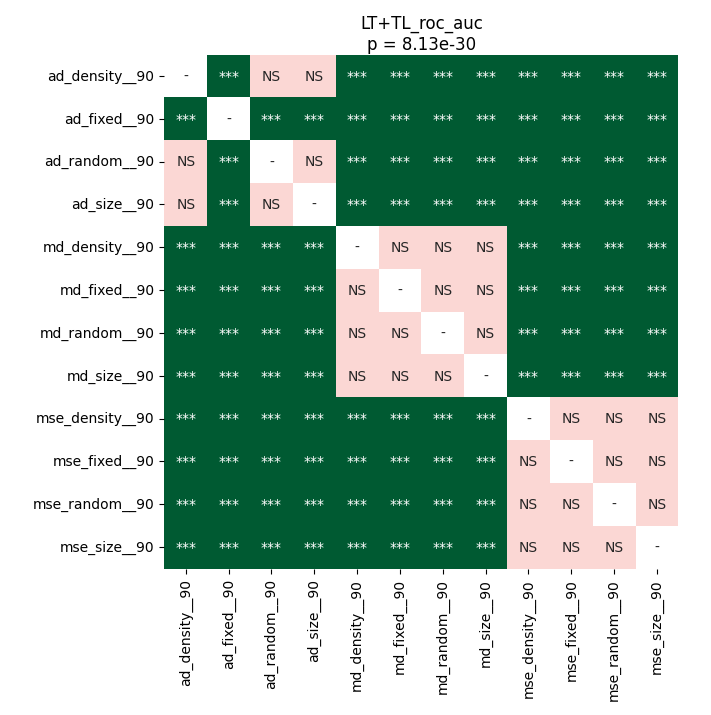

Values plotted in this chart, from the file beside it:
	ad_density__90	ad_fixed__90	ad_random__90	ad_size__90	md_density__90	md_fixed__90	md_random__90	md_size__90	mse_density__90	mse_fixed__90	mse_random__90	mse_size__90
ad_density__90	1.0	5.754743303571429e-05	1.0	1.0	5.754743303571429e-05	5.754743303571429e-05	5.754743303571429e-05	5.754743303571429e-05	5.754743303571429e-05	5.754743303571429e-05	5.754743303571429e-05	5.754743303571429e-05
ad_fixed__90	5.754743303571429e-05	1.0	5.754743303571429e-05	5.754743303571429e-05	5.754743303571429e-05	5.754743303571429e-05	5.754743303571429e-05	5.754743303571429e-05	5.754743303571429e-05	5.754743303571429e-05	5.754743303571429e-05	5.754743303571429e-05
ad_random__90	1.0	5.754743303571429e-05	1.0	1.0	5.754743303571429e-05	5.754743303571429e-05	5.754743303571429e-05	5.754743303571429e-05	5.754743303571429e-05	5.754743303571429e-05	5.754743303571429e-05	5.754743303571429e-05
ad_size__90	1.0	5.754743303571429e-05	1.0	1.0	5.754743303571429e-05	5.754743303571429e-05	5.754743303571429e-05	5.754743303571429e-05	5.754743303571429e-05	5.754743303571429e-05	5.754743303571429e-05	5.754743303571429e-05
md_density__90	5.754743303571429e-05	5.754743303571429e-05	5.754743303571429e-05	5.754743303571429e-05	1.0	1.0	1.0	1.0	7.898667279411765e-05	7.898667279411765e-05	7.898667279411765e-05	7.898667279411765e-05
md_fixed__90	5.754743303571429e-05	5.754743303571429e-05	5.754743303571429e-05	5.754743303571429e-05	1.0	1.0	1.0	1.0	7.898667279411765e-05	7.898667279411765e-05	7.898667279411765e-05	7.898667279411765e-05
md_random__90	5.754743303571429e-05	5.754743303571429e-05	5.754743303571429e-05	5.754743303571429e-05	1.0	1.0	1.0	1.0	7.898667279411765e-05	7.898667279411765e-05	7.898667279411765e-05	7.898667279411765e-05
md_size__90	5.754743303571429e-05	5.754743303571429e-05	5.754743303571429e-05	5.754743303571429e-05	1.0	1.0	1.0	1.0	7.898667279411765e-05	7.898667279411765e-05	7.898667279411765e-05	7.898667279411765e-05
mse_density__90	5.754743303571429e-05	5.754743303571429e-05	5.754743303571429e-05	5.754743303571429e-05	7.898667279411765e-05	7.898667279411765e-05	7.898667279411765e-05	7.898667279411765e-05	1.0	1.0	1.0	1.0
mse_fixed__90	5.754743303571429e-05	5.754743303571429e-05	5.754743303571429e-05	5.754743303571429e-05	7.898667279411765e-05	7.898667279411765e-05	7.898667279411765e-05	7.898667279411765e-05	1.0	1.0	1.0	1.0
mse_random__90	5.754743303571429e-05	5.754743303571429e-05	5.754743303571429e-05	5.754743303571429e-05	7.898667279411765e-05	7.898667279411765e-05	7.898667279411765e-05	7.898667279411765e-05	1.0	1.0	1.0	1.0
mse_size__90	5.754743303571429e-05	5.754743303571429e-05	5.754743303571429e-05	5.754743303571429e-05	7.898667279411765e-05	7.898667279411765e-05	7.898667279411765e-05	7.898667279411765e-05	1.0	1.0	1.0	1.0
